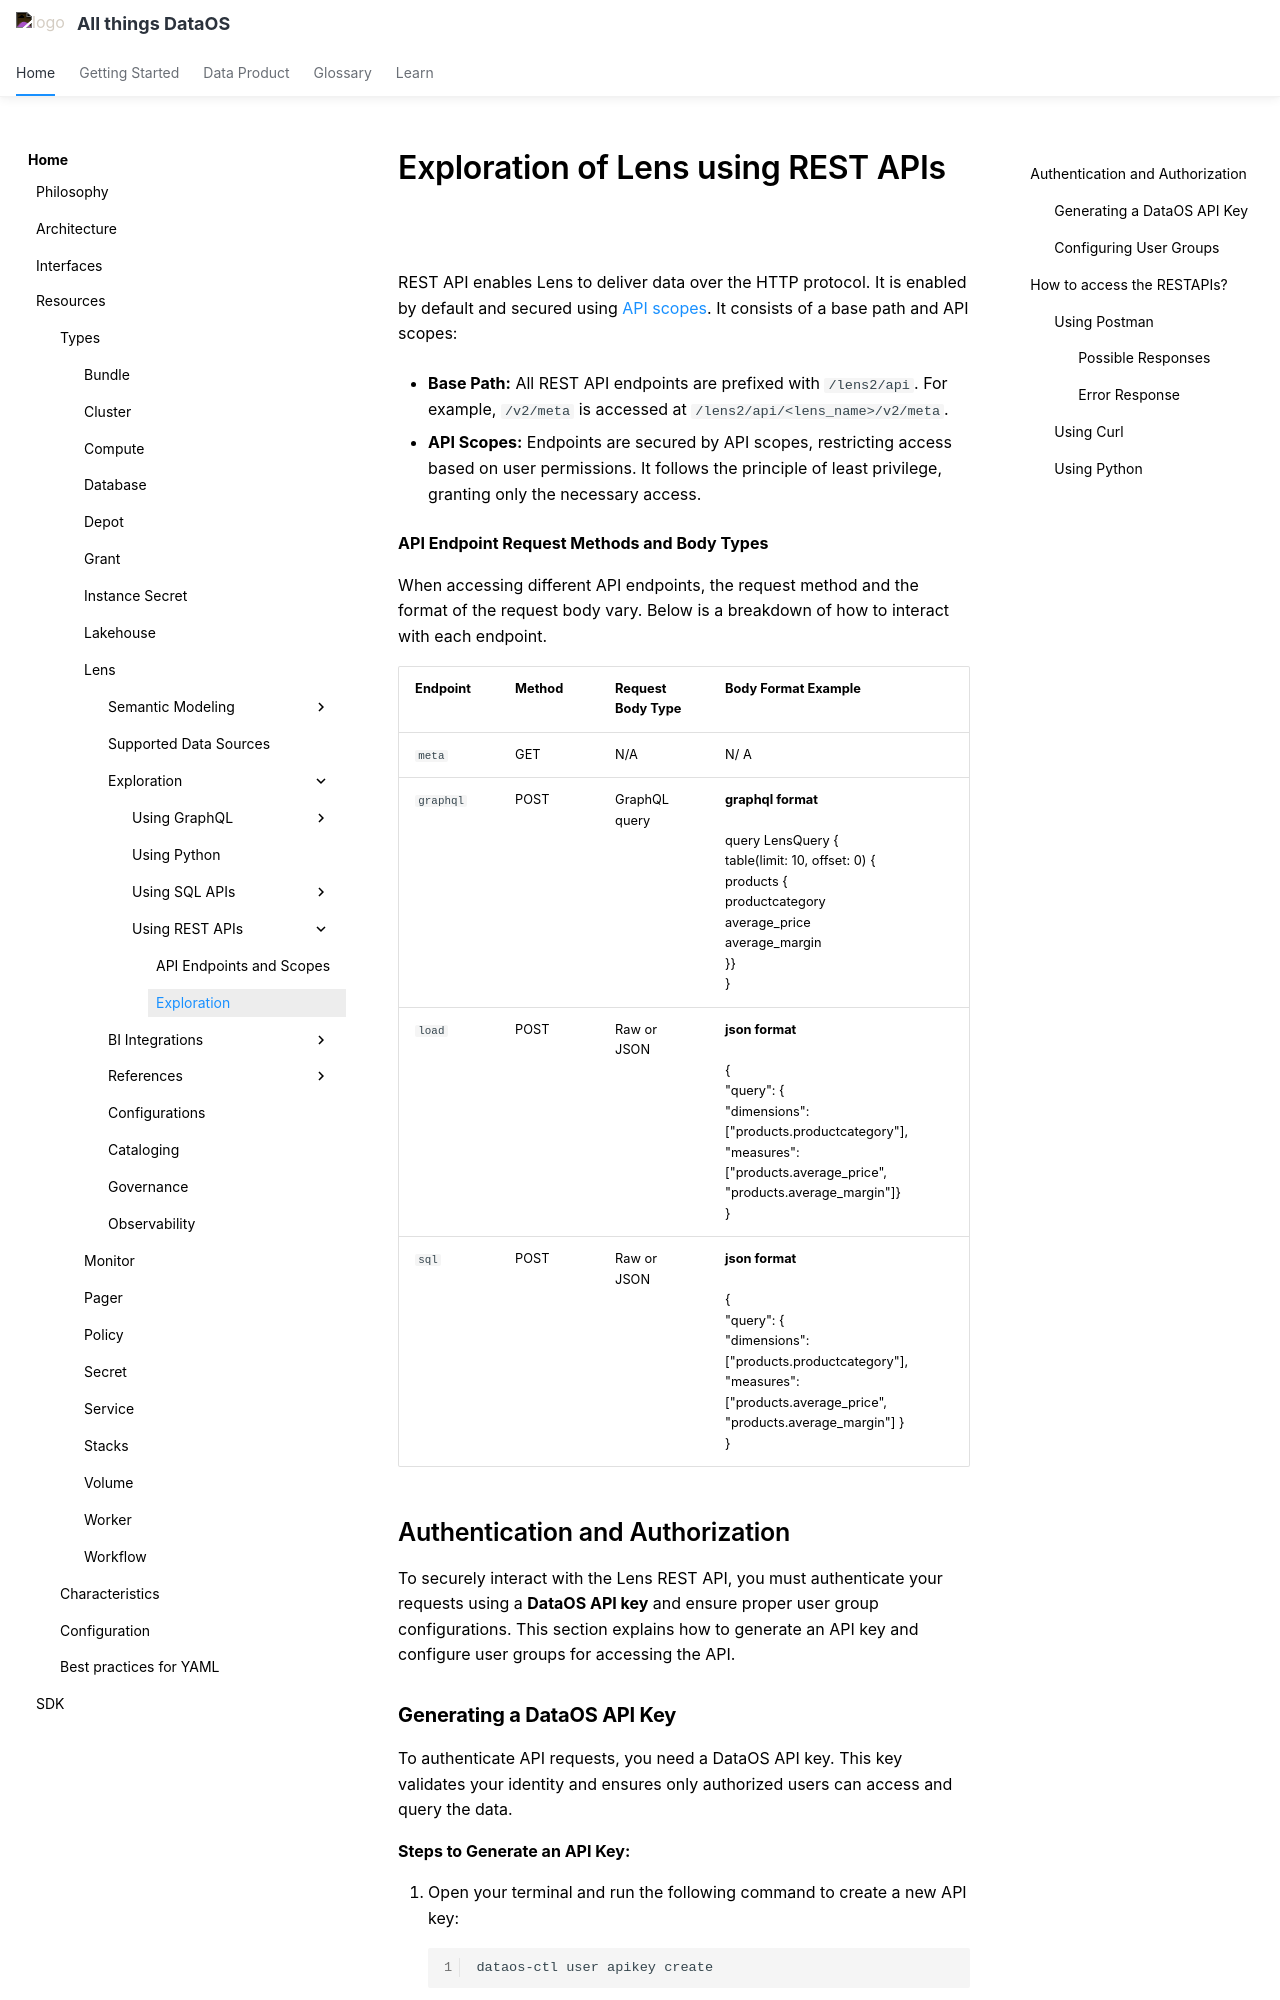

repository: moderndatacompany/dataos.info · page: resources/lens/exploration_of_lens_using_rest_apis/index.html · generator: mkdocs

# Exploration of Lens using REST APIs

REST API enables Lens to deliver data over the HTTP protocol. It is enabled by default and secured using [API scopes](/resources/lens/api_endpoints_and_scopes/). It consists of a base path and API scopes:

- **Base Path:** All REST API endpoints are prefixed with `/lens2/api`. For example, `/v2/meta` is accessed at `/lens2/api/<lens_name>/v2/meta`.

- **API Scopes:** Endpoints are secured by API scopes, restricting access based on user permissions. It follows the principle of least privilege, granting only the necessary access.

**API Endpoint Request Methods and Body Types**

When accessing different API endpoints, the request method and the format of the request body vary. Below is a breakdown of how to interact with each endpoint.

<div style="text-align: center;" markdown="1">

| **Endpoint** | **Method** | **Request Body Type**        | **Body Format Example** |
|--------------|------------|------------------------------|---------------------------------------------------------------------------------------------------------------------------------------------------------------------------------------------------------------------------------------------|
| `meta`       | GET        | N/A                          | N/ A                                                                                                                                                                                                                                         |
| `graphql`    | POST       | GraphQL query                 | **graphql format** <br><br>query LensQuery {<br> table(limit: 10, offset: 0) {<br> products {<br> productcategory<br> average_price<br> average_margin<br> }}<br>}                                                                              |
| `load`       | POST       | Raw or JSON                   | **json format** <br><br>{<br> "query": {<br> "dimensions": ["products.productcategory"],<br> "measures": ["products.average_price", "products.average_margin"]}<br> }                                                                          |
| `sql`        | POST       | Raw or JSON                   | **json format**<br><br>{<br> "query": {<br> "dimensions": ["products.productcategory"],<br> "measures": ["products.average_price", "products.average_margin"] } <br> }                                                                   |

</div>

## Authentication and Authorization

To securely interact with the Lens REST API, you must authenticate your requests using a **DataOS API key** and ensure proper user group configurations. This section explains how to generate an API key and configure user groups for accessing the API.

### **Generating a DataOS API Key**

To authenticate API requests, you need a DataOS API key. This key validates your identity and ensures only authorized users can access and query the data.

**Steps to Generate an API Key:**

1. Open your terminal and run the following command to create a new API key:
    ```bash
    dataos-ctl user apikey create
    ```
2. To view existing API keys, use:
    ```bash
    dataos-ctl user apikey get
    ```
3. Note down your API key and keep it secure. You will use this key to authenticate your API requests.

API key tokens can also be fetched from the DataOS GUI, for more details refer to the [documentation here](/interfaces/#create-tokens).
